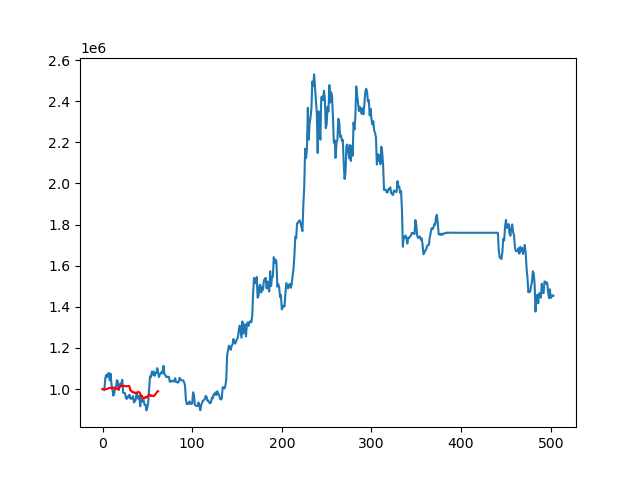

Values plotted in this chart, from the file beside it:
account_value, date, daily_return
1000000, 2023-01-03, 
1000896, 2023-01-04, 0.0008956
998478, 2023-01-05, -0.002416
999246, 2023-01-06, 0.0007695
999510, 2023-01-09, 0.000264
1000865, 2023-01-10, 0.001356
1002651, 2023-01-11, 0.001784
1004942, 2023-01-12, 0.002285
1006889, 2023-01-13, 0.001937
1005817, 2023-01-17, -0.001065
1002445, 2023-01-18, -0.003353
1003567, 2023-01-19, 0.00112
1005598, 2023-01-20, 0.002024
1008132, 2023-01-23, 0.00252
1000708, 2023-01-24, -0.007365
1001595, 2023-01-25, 0.0008866
1001448, 2023-01-26, -0.0001468
1003481, 2023-01-27, 0.00203
998640, 2023-01-30, -0.004824
1007147, 2023-01-31, 0.008518
1016575, 2023-02-01, 0.009361
1015831, 2023-02-02, -0.0007321
1015239, 2023-02-03, -0.0005823
1015092, 2023-02-06, -0.0001444
1015346, 2023-02-07, 0.0002502
1015204, 2023-02-08, -0.00014
1013581, 2023-02-09, -0.001599
1013991, 2023-02-10, 0.0004046
1014661, 2023-02-13, 0.0006607
1014539, 2023-02-14, -0.0001209
1014143, 2023-02-15, -0.0003901
993685, 2023-02-16, -0.02017
992790, 2023-02-17, -0.0009013
985466, 2023-02-21, -0.007377
983909, 2023-02-22, -0.00158
985327, 2023-02-23, 0.001441
980284, 2023-02-24, -0.005118
981936, 2023-02-27, 0.001685
982619, 2023-02-28, 0.0006962
983350, 2023-03-01, 0.0007432
986150, 2023-03-02, 0.002848
984095, 2023-03-03, -0.002083
978558, 2023-03-06, -0.005627
965479, 2023-03-07, -0.01336
966472, 2023-03-08, 0.001028
957936, 2023-03-09, -0.008832
952081, 2023-03-10, -0.006112
957288, 2023-03-13, 0.005469
961762, 2023-03-14, 0.004674
958074, 2023-03-15, -0.003835
964334, 2023-03-16, 0.006534
967649, 2023-03-17, 0.003439
973959, 2023-03-20, 0.00652
971412, 2023-03-21, -0.002615
965875, 2023-03-22, -0.0057
968420, 2023-03-23, 0.002636
966541, 2023-03-24, -0.001941
965404, 2023-03-27, -0.001176
969942, 2023-03-28, 0.004701
974515, 2023-03-29, 0.004714
... 3 more rows
